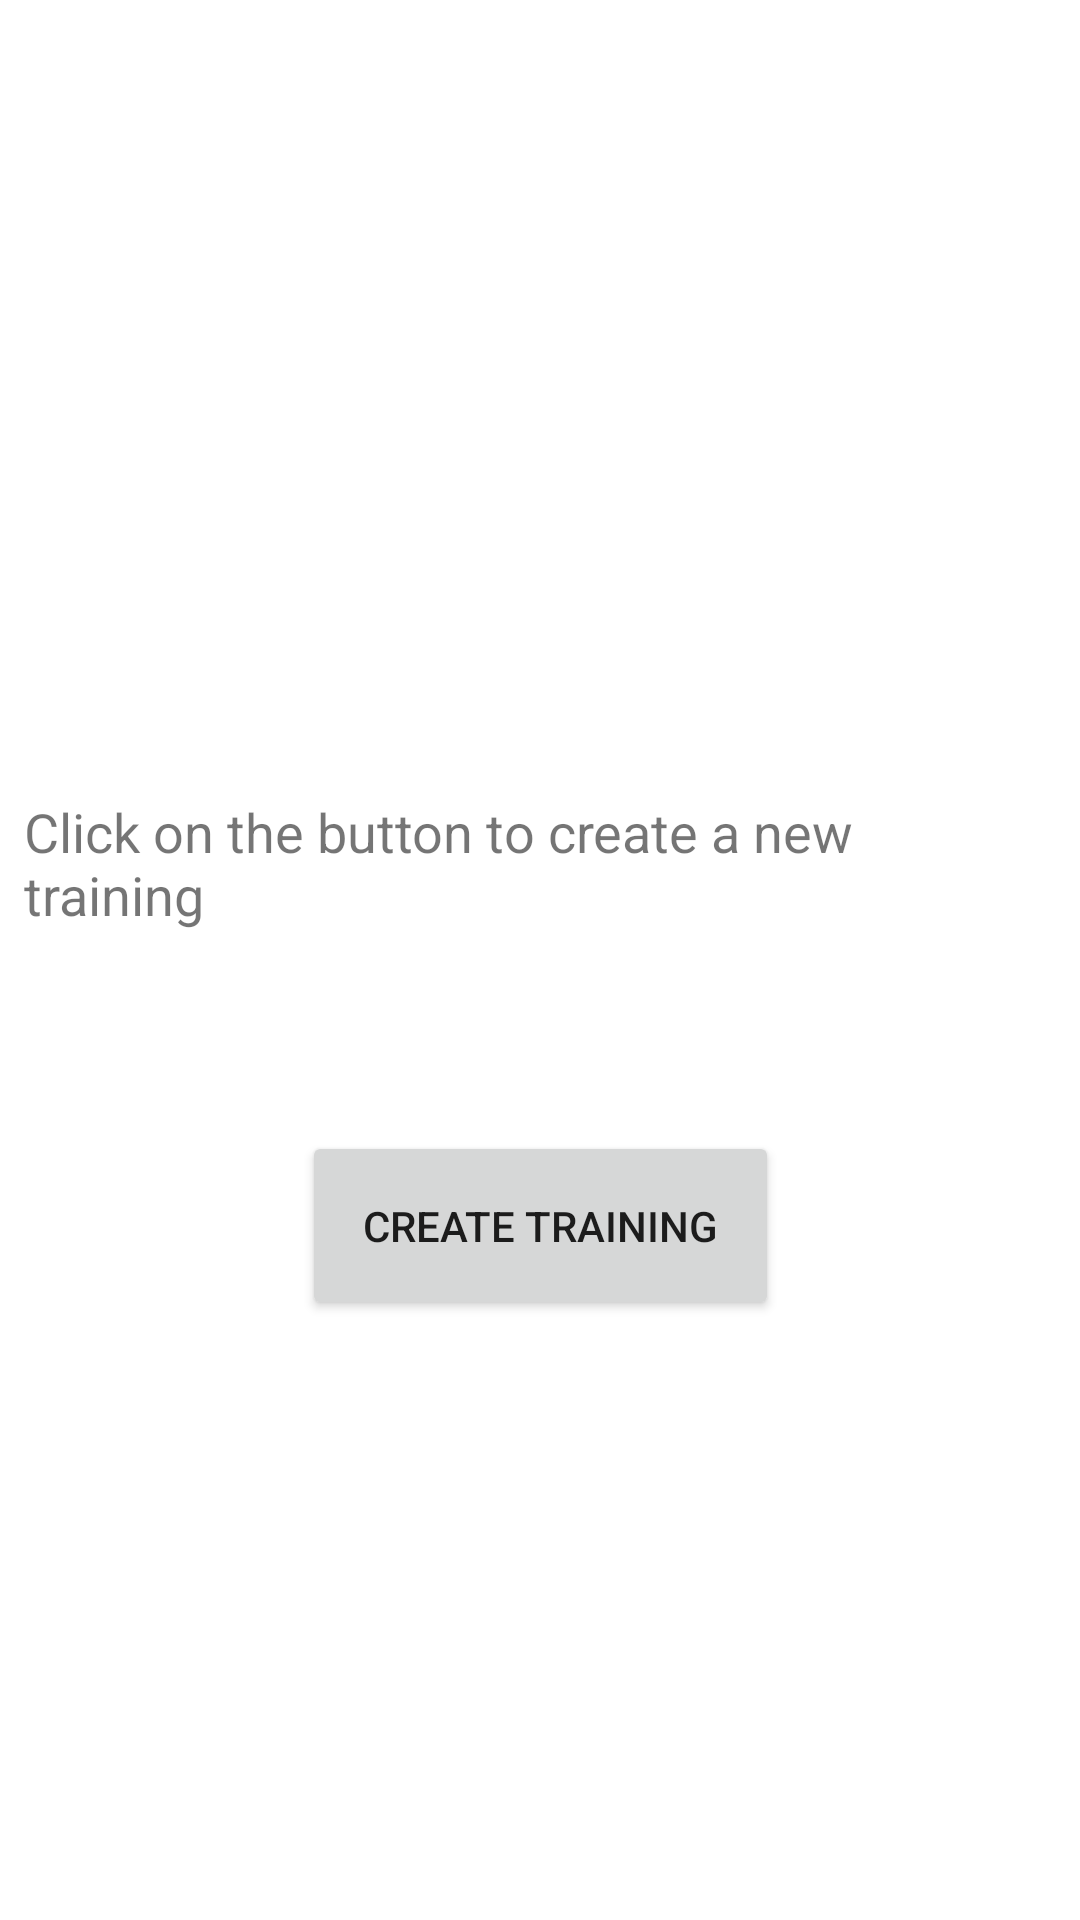

The Android layout XML behind this screen, and the referenced resources:
<!-- AndroidManifest.xml: application theme Theme.TrainingTime -->
<!-- res/layout/activity_main.xml -->
<?xml version="1.0" encoding="utf-8"?>
<androidx.constraintlayout.widget.ConstraintLayout xmlns:android="http://schemas.android.com/apk/res/android"
    xmlns:app="http://schemas.android.com/apk/res-auto"
    xmlns:tools="http://schemas.android.com/tools"
    android:layout_width="match_parent"
    android:layout_height="match_parent"
    tools:context=".MainActivity">

    <TextView
        android:id="@+id/textView"
        android:layout_width="292dp"
        android:layout_height="63dp"
        android:layout_marginEnd="60dp"
        android:text="Click on the button to create a new training"
        android:textSize="18sp"
        app:layout_constraintBottom_toBottomOf="parent"
        app:layout_constraintEnd_toEndOf="parent"
        app:layout_constraintHorizontal_bias="0.446"
        app:layout_constraintLeft_toLeftOf="parent"
        app:layout_constraintRight_toRightOf="parent"
        app:layout_constraintTop_toTopOf="parent"
        app:layout_constraintVertical_bias="0.459" />

    <Button
        android:id="@+id/createTraining"
        android:layout_width="159dp"
        android:layout_height="63dp"
        android:text="Create Training"
        app:layout_constraintBottom_toBottomOf="parent"
        app:layout_constraintEnd_toEndOf="parent"
        app:layout_constraintStart_toStartOf="parent"
        app:layout_constraintTop_toBottomOf="@+id/textView"
        app:layout_constraintVertical_bias="0.197" />

</androidx.constraintlayout.widget.ConstraintLayout>
<!-- resources referenced by this layout -->
<resources>
  <style name="Theme.TrainingTime" parent="Theme.MaterialComponents.DayNight.DarkActionBar">
          
          <item name="colorPrimary">@color/purple_500</item>
          <item name="colorPrimaryVariant">@color/purple_700</item>
          <item name="colorOnPrimary">@color/white</item>
          
          <item name="colorSecondary">@color/teal_200</item>
          <item name="colorSecondaryVariant">@color/teal_700</item>
          <item name="colorOnSecondary">@color/black</item>
          
          <item name="android:statusBarColor" tools:targetApi="l">?attr/colorPrimaryVariant</item>
          
      </style>
  <!-- not gathered from this repository: default colours our renderer supplied (Android Studio template values) -->
  <color name="purple_500">#FF6200EE</color>
  <color name="purple_700">#FF3700B3</color>
  <color name="teal_200">#FF03DAC5</color>
  <color name="teal_700">#FF018786</color>
  <color name="black">#FF000000</color>
  <color name="white">#FFFFFFFF</color>
</resources>
